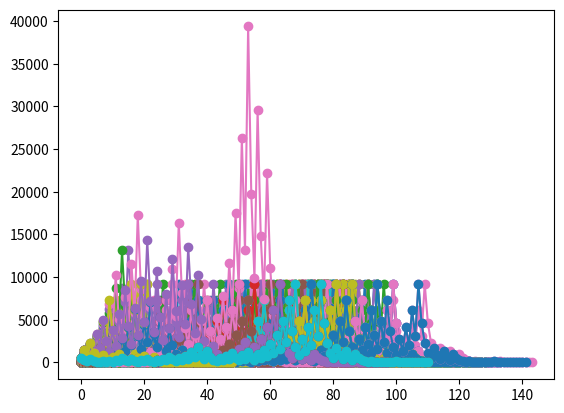

Here is the Python script that generated this plot:
from typing import List
from matplotlib import pyplot as plt

def collatz(n: int) -> List[int]:
    if n < 1:
        raise ValueError("n cannot start less than one")
    def inner(n: int) -> 'generator':
        yield n
        if n == 1:
            return
        if n % 2: # odd
            n *= 3
            n += 1
        else: # even
            n //= 2
        yield from inner(n)
    return list(inner(n))

def irange(count: int, step: int = 1) -> range:
    return range(1, count + 1, step)

def main():
    for i in irange(500):
        plt.plot(collatz(i), '-o')
    plt.show()

if __name__ == '__main__':
    main()
